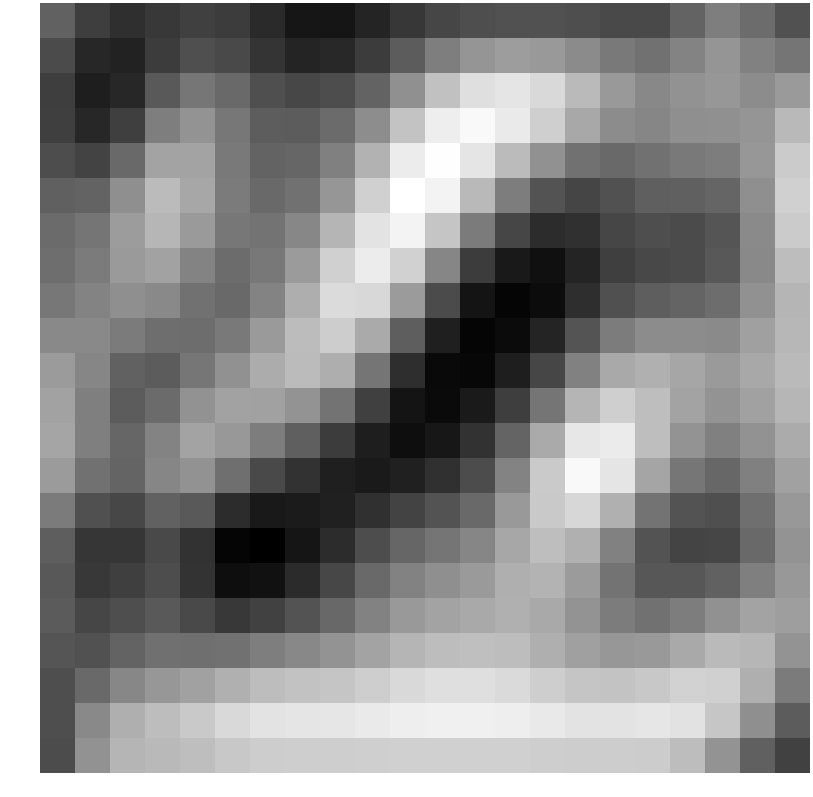

The file beside this chart, header and first rows:
-1.229084, -2.130485, -2.488271, -2.264708, -2.067290, -2.152861, -2.598547, -3.098876, -3.131614, -2.742738, -2.281825, -1.930355, -1.717907, -1.624458, -1.649860, -1.730211, -1.831497, -1.822289, -1.206313, -0.560436, -1.004661, -1.635619
-1.803, -2.675, -2.812, -2.157, -1.703, -1.851, -2.369, -2.722, -2.631, -2.158, -1.376, -0.5481, 0.0174, 0.2106, 0.103, -0.2282, -0.6437, -0.8444, -0.3968, 0.001738, -0.478, -0.7701
-2.118, -2.896, -2.687, -1.448, -0.7414, -1.071, -1.7, -1.909, -1.751, -1.216, -0.1052, 1.089, 1.818, 1.958, 1.667, 0.9157, 0.09745, -0.3014, -0.05519, 0.05796, -0.2174, 0.1433
-2.106, -2.678, -2.085, -0.5432, -0.03798, -0.7257, -1.37, -1.385, -1.012, -0.178, 1.172, 2.2, 2.449, 2.092, 1.42, 0.4756, -0.2003, -0.3525, -0.1329, -0.1121, 0.001776, 0.8867
-1.753, -1.993, -1.065, 0.3684, 0.3467, -0.643, -1.216, -1.132, -0.4993, 0.7288, 2.144, 2.591, 1.968, 0.9289, -0.08837, -0.8693, -1.051, -0.8569, -0.6633, -0.5669, 0.0539, 1.34
-1.29, -1.214, -0.142, 0.9367, 0.445, -0.6243, -1.035, -0.8486, 0.04186, 1.464, 2.618, 2.31, 0.8913, -0.5724, -1.617, -1.956, -1.641, -1.3, -1.277, -1.162, -0.125, 1.453
-1.02, -0.7754, 0.1923, 0.8294, 0.1356, -0.7275, -0.816, -0.3368, 0.7891, 1.953, 2.32, 1.174, -0.6182, -1.918, -2.569, -2.429, -1.932, -1.729, -1.802, -1.568, -0.2541, 1.343
-0.9359, -0.6139, 0.123, 0.3342, -0.4114, -0.9902, -0.7097, 0.1477, 1.466, 2.147, 1.483, -0.3595, -2.136, -3.026, -3.237, -2.726, -2.095, -1.876, -1.81, -1.492, -0.2947, 0.9889
-0.7175, -0.436, -0.1288, -0.2927, -0.8591, -1.035, -0.4062, 0.6304, 1.721, 1.65, 0.1577, -1.799, -3.137, -3.518, -3.338, -2.503, -1.683, -1.328, -1.179, -0.9795, -0.09576, 0.7931
-0.2749, -0.2837, -0.6256, -0.9412, -0.9649, -0.6636, 0.1263, 0.9688, 1.387, 0.5139, -1.331, -2.869, -3.527, -3.374, -2.766, -1.573, -0.5958, -0.2218, -0.2036, -0.258, 0.279, 0.8515
0.1506, -0.3588, -1.249, -1.379, -0.7438, -0.08509, 0.5855, 0.9475, 0.615, -0.7804, -2.516, -3.427, -3.466, -2.909, -1.929, -0.4752, 0.5038, 0.6737, 0.4232, 0.144, 0.4692, 0.9204
0.3247, -0.517, -1.387, -1.024, -0.0567, 0.328, 0.3124, -0.02894, -0.8284, -2.07, -3.156, -3.394, -2.989, -2.12, -0.7703, 0.7902, 1.43, 1.014, 0.3718, -0.01944, 0.3153, 0.8134
0.4057, -0.5348, -1.14, -0.4099, 0.3516, 0.09335, -0.5671, -1.306, -2.162, -2.912, -3.292, -3.081, -2.424, -1.183, 0.5178, 2.009, 2.119, 1.013, -0.02192, -0.4968, -0.07431, 0.5555
0.1608, -0.8373, -1.178, -0.3466, -0.06573, -0.9306, -1.828, -2.412, -2.883, -3.003, -2.831, -2.44, -1.77, -0.4021, 1.316, 2.452, 1.97, 0.4103, -0.7379, -1.111, -0.503, 0.3
-0.6169, -1.688, -1.899, -1.261, -1.461, -2.524, -3.032, -2.978, -2.84, -2.436, -1.986, -1.596, -1.041, 0.103, 1.288, 1.639, 0.6687, -0.81, -1.602, -1.704, -0.917, 0.07801
-1.325, -2.311, -2.308, -1.847, -2.415, -3.519, -3.65, -3.129, -2.535, -1.764, -1.141, -0.7704, -0.3535, 0.4588, 1.008, 0.679, -0.4815, -1.599, -1.982, -1.912, -1.078, -0.03332
-1.478, -2.245, -2.093, -1.744, -2.38, -3.297, -3.216, -2.592, -1.894, -1.074, -0.449, -0.1357, 0.1348, 0.6411, 0.7571, 0.1638, -0.8193, -1.496, -1.517, -1.261, -0.5335, 0.09109
-1.4, -1.928, -1.728, -1.449, -1.829, -2.247, -2.036, -1.594, -1.097, -0.4555, 0.1028, 0.3602, 0.4923, 0.6781, 0.4943, -0.03194, -0.6044, -0.8542, -0.5732, -0.09918, 0.374, 0.2308
-1.561, -1.629, -1.206, -0.8836, -0.9131, -0.8432, -0.5442, -0.304, -0.05029, 0.3645, 0.7996, 0.9973, 1.035, 0.9826, 0.6526, 0.2736, 0.05229, 0.09854, 0.5017, 0.9071, 0.8286, -0.03188
-1.721, -1.062, -0.3368, 0.04877, 0.3051, 0.671, 0.9857, 1.101, 1.194, 1.411, 1.68, 1.812, 1.815, 1.698, 1.411, 1.174, 1.128, 1.254, 1.5, 1.445, 0.6419, -0.6155
-1.726, -0.287, 0.6499, 0.9822, 1.286, 1.687, 1.927, 1.976, 2.004, 2.085, 2.192, 2.245, 2.242, 2.185, 2.058, 1.955, 1.946, 1.998, 1.902, 1.213, -0.1429, -1.384
-1.784, -0.05195, 0.7868, 0.8997, 1.023, 1.261, 1.387, 1.402, 1.409, 1.424, 1.447, 1.46, 1.459, 1.444, 1.416, 1.392, 1.391, 1.369, 0.9922, -0.007328, -1.284, -2.02
